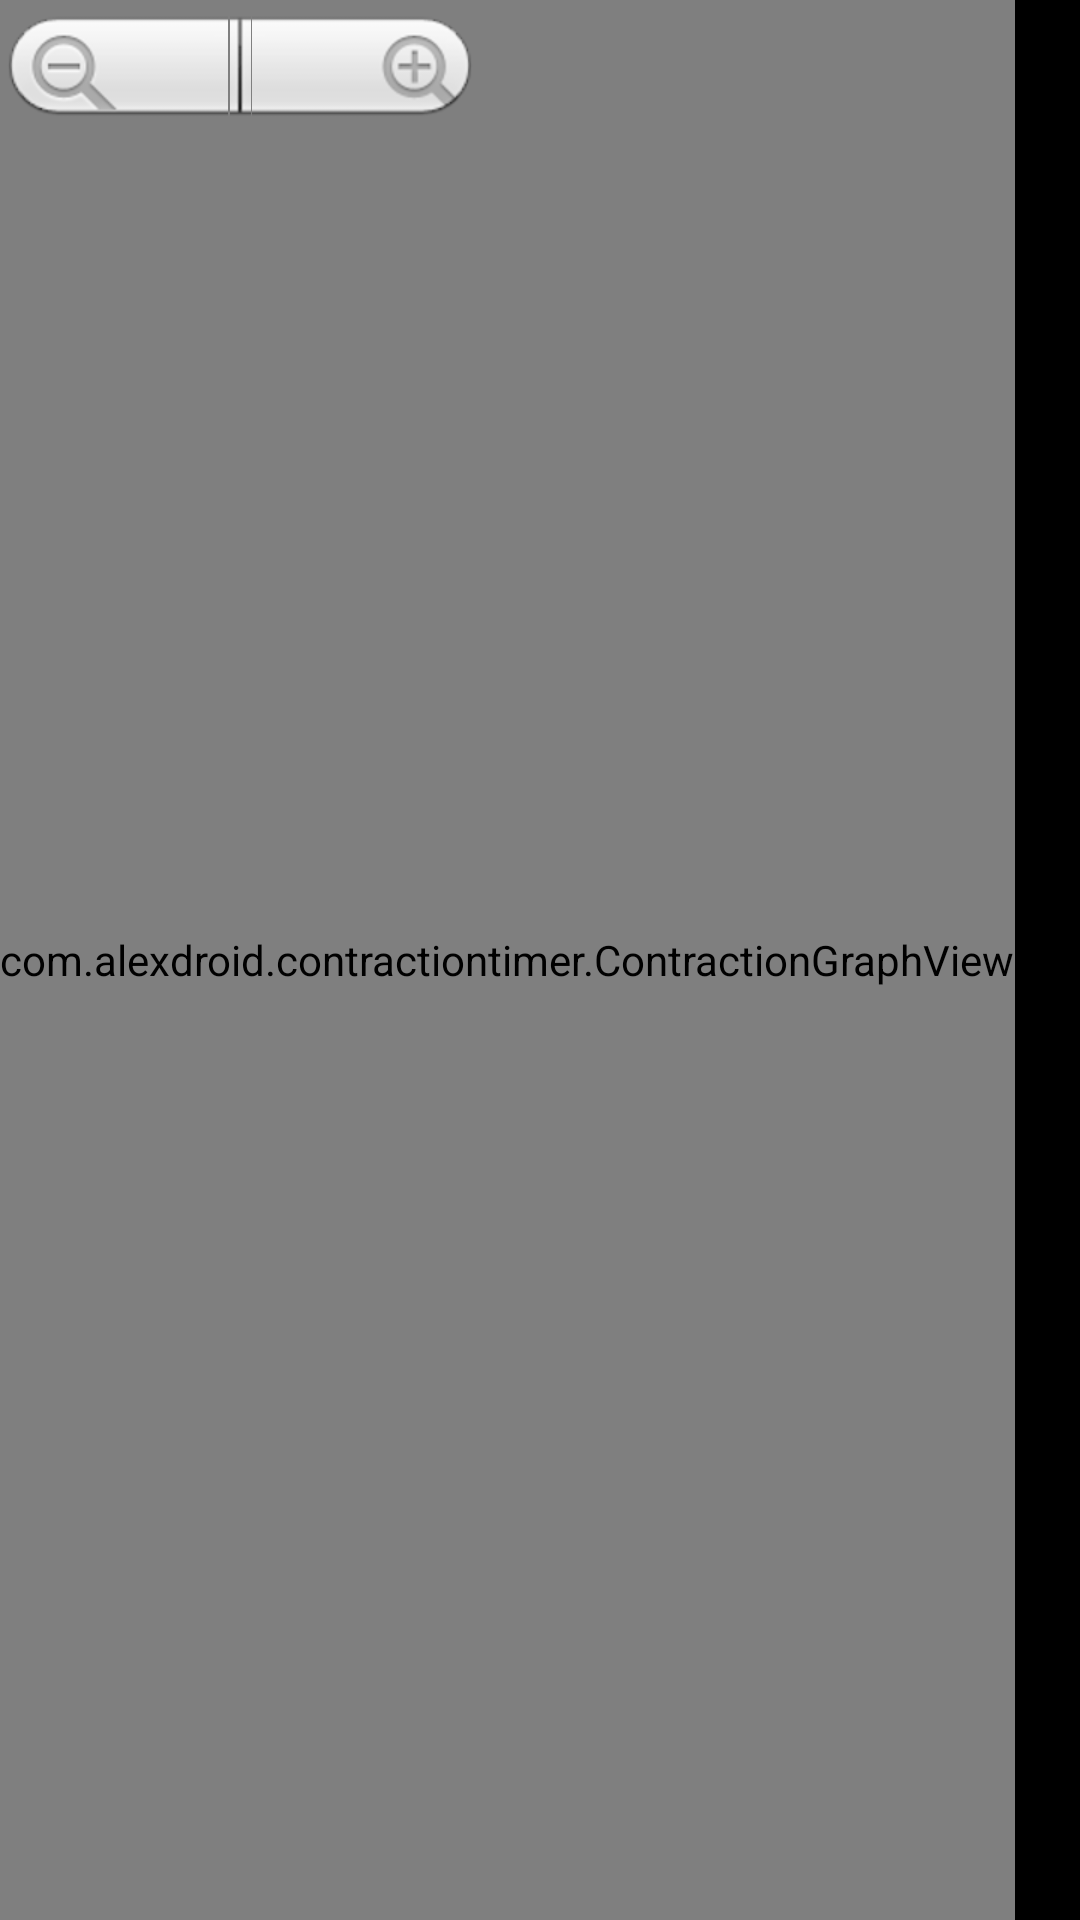

Produce the Android XML layout that renders to this screen, including the resource entries it uses.
<!-- AndroidManifest.xml: application theme android:Theme.NoTitleBar -->
<!-- res/layout/contraction_graph.xml -->
<?xml version="1.0" encoding="utf-8"?>
<RelativeLayout xmlns:android="http://schemas.android.com/apk/res/android"
	android:layout_width="fill_parent"
	android:layout_height="fill_parent">
	<HorizontalScrollView
		android:layout_width="fill_parent"
		android:layout_height="fill_parent">
		<view xmlns:android="http://schemas.android.com/apk/res/android"
			class="com.alexdroid.contractiontimer.ContractionGraphView"
			android:id="@+id/contraction_graph_view"
			android:layout_width="fill_parent"
			android:layout_height="fill_parent"/>
	</HorizontalScrollView>
	<ZoomControls
		android:id="@+id/zoom_controls"
		android:layout_width="wrap_content"
		android:layout_height="wrap_content"/>
</RelativeLayout>
<!-- resources referenced by this layout -->
<resources>

</resources>
